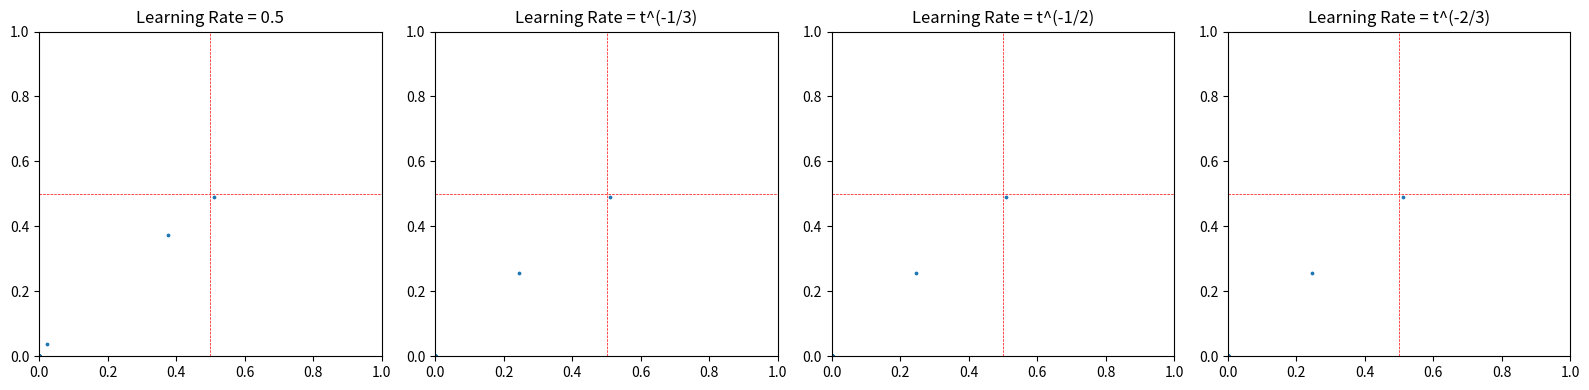

This chart was generated by the following Python code:
import numpy as np
import matplotlib.pyplot as plt

def ogd_update(weights, payoffs, learning_rate, previous_payoffs):
    #return weights + learning_rate * (2 * payoffs - previous_payoffs)
    return weights + learning_rate * (payoffs + previous_payoffs)

def project_simplex(v):
    u = np.sort(v)[::-1]
    cssv = np.cumsum(u)
    rho = np.where(u > (cssv - 1) / np.arange(1, len(v) + 1))[0][-1]
    theta = (cssv[rho] - 1) / (rho + 1)
    return np.maximum(v - theta, 0)

def run_experiment(learning_rate_func, num_iterations=2500):
    strategies = ['Heads', 'Tails']
    num_strategies = len(strategies)
    
    weights_row = np.array([0.51, 0.49])
    weights_col = np.array([0.49, 0.51])
    
    # Payoff matrix for matching pennies
    #payoff_matrix = np.array([[1, -1], [-1, 1]])
    # for coordination game
    payoff_matrix = np.array([[1, 0], [0, 2]])
    
    history = []
    
    # Initialize previous payoffs
    previous_payoffs_row = np.zeros(num_strategies)
    previous_payoffs_col = np.zeros(num_strategies)
    
    for t in range(1, num_iterations + 1):
        p_row = project_simplex(weights_row)
        p_col = project_simplex(weights_col)
        
        payoffs_row = np.dot(payoff_matrix, p_col)
        #payoffs_col = -np.dot(p_row, payoff_matrix)
        # for coordination game
        payoffs_col = np.dot(p_row, payoff_matrix)
        
        learning_rate = learning_rate_func(t)
        weights_row = ogd_update(weights_row, payoffs_row, learning_rate, previous_payoffs_row)
        weights_col = ogd_update(weights_col, payoffs_col, learning_rate, previous_payoffs_col)
        
        previous_payoffs_row = payoffs_row
        previous_payoffs_col = payoffs_col
        
        history.append((p_row[0], p_col[0]))
    
    return np.array(history)

def plot_spiral(history, learning_rate_name, subplot):
    plt.subplot(subplot)
    plt.scatter(history[:, 0], history[:, 1], s=3, alpha=1)
    plt.xlim(0, 1)
    plt.ylim(0, 1)
    plt.title(f"Learning Rate = {learning_rate_name}")
    #plt.xlabel("P(Heads) for Row")
    #plt.ylabel("P(Heads) for Column")
    plt.axhline(y=0.5, color='r', linestyle='--', linewidth=0.5)
    plt.axvline(x=0.5, color='r', linestyle='--', linewidth=0.5)

learning_rate_funcs = [
    lambda t: 0.5,
    lambda t: t**(-1/3),
    lambda t: t**(-1/2),
    lambda t: t**(-2/3)
]

learning_rate_names = [
    "0.5",
    "t^(-1/3)",
    "t^(-1/2)",
    "t^(-2/3)"
]

fig = plt.figure(figsize=(16, 4))

for i, (learning_rate_func, learning_rate_name) in enumerate(zip(learning_rate_funcs, learning_rate_names)):
    history = run_experiment(learning_rate_func)
    plot_spiral(history, learning_rate_name, 141 + i)

plt.tight_layout()
plt.show()